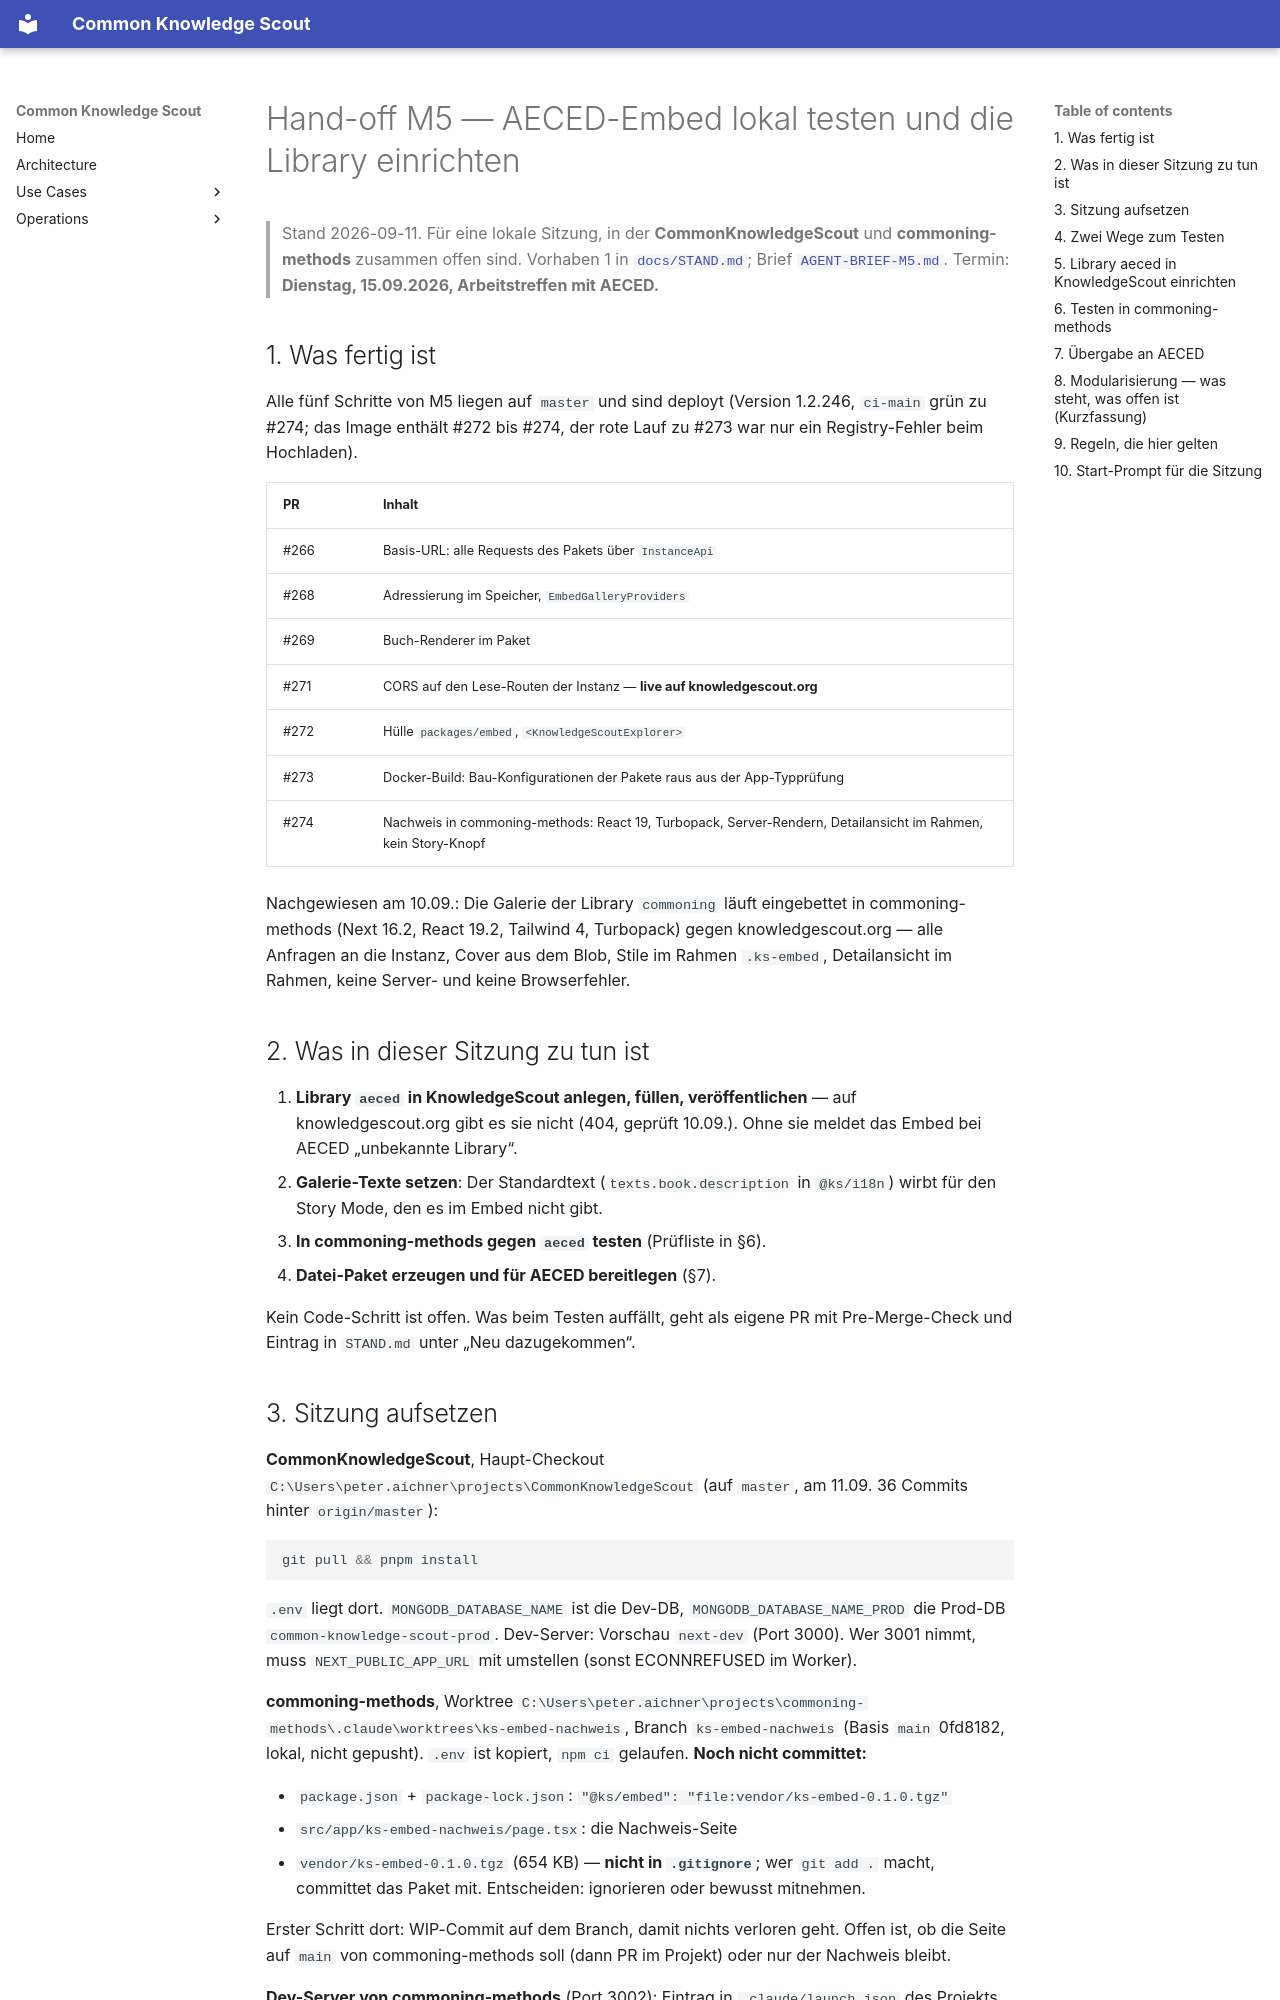

repository: bCommonsLAB/CommonKnowledgeScout · page: refactor/modularisierung/HANDOFF-M5-aeced-lokal.html · generator: mkdocs

# Hand-off M5 — AECED-Embed lokal testen und die Library einrichten

> Stand 2026-09-11. Für eine lokale Sitzung, in der **CommonKnowledgeScout**
> und **commoning-methods** zusammen offen sind. Vorhaben 1 in
> [`docs/STAND.md`](../../STAND.md); Brief [`AGENT-BRIEF-M5.md`](AGENT-BRIEF-M5.md).
> Termin: **Dienstag, 15.09.2026, Arbeitstreffen mit AECED.**

## 1. Was fertig ist

Alle fünf Schritte von M5 liegen auf `master` und sind deployt (Version
1.2.246, `ci-main` grün zu #274; das Image enthält #272 bis #274, der rote
Lauf zu #273 war nur ein Registry-Fehler beim Hochladen).

| PR | Inhalt |
|---|---|
| #266 | Basis-URL: alle Requests des Pakets über `InstanceApi` |
| #268 | Adressierung im Speicher, `EmbedGalleryProviders` |
| #269 | Buch-Renderer im Paket |
| #271 | CORS auf den Lese-Routen der Instanz — **live auf knowledgescout.org** |
| #272 | Hülle `packages/embed`, `<KnowledgeScoutExplorer>` |
| #273 | Docker-Build: Bau-Konfigurationen der Pakete raus aus der App-Typprüfung |
| #274 | Nachweis in commoning-methods: React 19, Turbopack, Server-Rendern, Detailansicht im Rahmen, kein Story-Knopf |

Nachgewiesen am 10.09.: Die Galerie der Library `commoning` läuft eingebettet
in commoning-methods (Next 16.2, React 19.2, Tailwind 4, Turbopack) gegen
knowledgescout.org — alle Anfragen an die Instanz, Cover aus dem Blob, Stile
im Rahmen `.ks-embed`, Detailansicht im Rahmen, keine Server- und keine
Browserfehler.

## 2. Was in dieser Sitzung zu tun ist

1. **Library `aeced` in KnowledgeScout anlegen, füllen, veröffentlichen** —
   auf knowledgescout.org gibt es sie nicht (404, geprüft 10.09.). Ohne sie
   meldet das Embed bei AECED „unbekannte Library“.
2. **Galerie-Texte setzen**: Der Standardtext (`texts.book.description` in
   `@ks/i18n`) wirbt für den Story Mode, den es im Embed nicht gibt.
3. **In commoning-methods gegen `aeced` testen** (Prüfliste in §6).
4. **Datei-Paket erzeugen und für AECED bereitlegen** (§7).

Kein Code-Schritt ist offen. Was beim Testen auffällt, geht als eigene PR
mit Pre-Merge-Check und Eintrag in `STAND.md` unter „Neu dazugekommen“.
